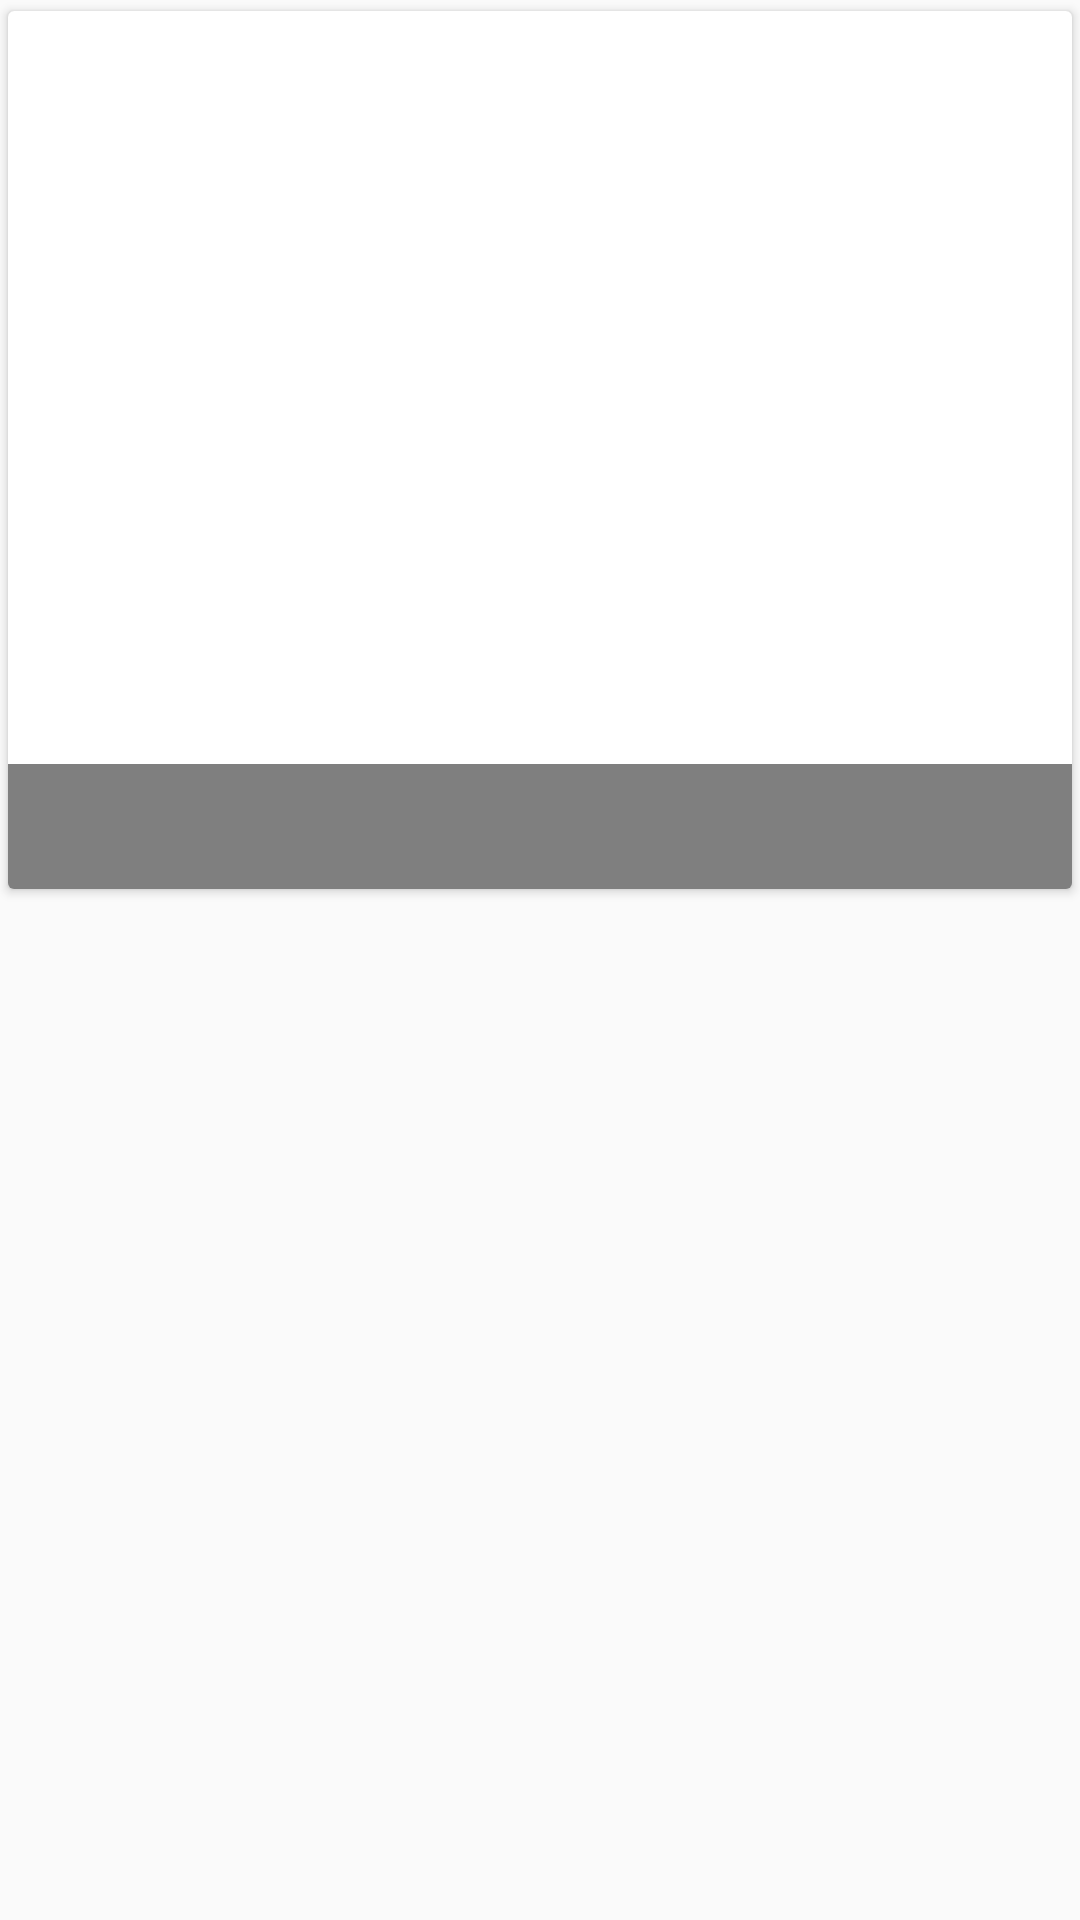

Reconstruct the res/layout file that produces this screen, plus the resources it refers to.
<!-- AndroidManifest.xml: application theme AppTheme -->
<!-- res/layout/news_item.xml -->
<?xml version="1.0" encoding="utf-8"?>
<LinearLayout xmlns:android="http://schemas.android.com/apk/res/android"
    xmlns:card_view="http://schemas.android.com/apk/res-auto"
    android:layout_width="wrap_content"
    android:layout_height="wrap_content"
    android:orientation="vertical">

    <android.support.v7.widget.CardView
        android:layout_width="fill_parent"
        android:layout_height="300dp"
        card_view:cardUseCompatPadding="true">

        <RelativeLayout
            android:id="@+id/top_layout"
            android:layout_width="fill_parent"
            android:layout_height="300dp">

            <ImageView
                android:id="@+id/img_thumbnail"
                android:layout_width="match_parent"
                android:layout_height="match_parent"
                android:layout_alignParentTop="true"
                android:adjustViewBounds="true"
                android:contentDescription="TODO"
                android:scaleType="centerCrop" />

            <TextView
                android:id="@+id/txt_text"
                android:layout_width="match_parent"
                android:layout_height="wrap_content"
                android:layout_alignParentBottom="true"
                android:background="#80000000"
                android:paddingBottom="15dp"
                android:paddingLeft="10dp"
                android:paddingRight="10dp"
                android:paddingTop="15dp"
                android:textColor="@android:color/white" />
        </RelativeLayout>
    </android.support.v7.widget.CardView>

</LinearLayout>
<!-- resources referenced by this layout -->
<resources>
  <style name="AppTheme" parent="Theme.AppCompat.Light.DarkActionBar">
          <item name="windowActionBar">false</item>
          <item name="windowNoTitle">true</item>
      </style>
</resources>
